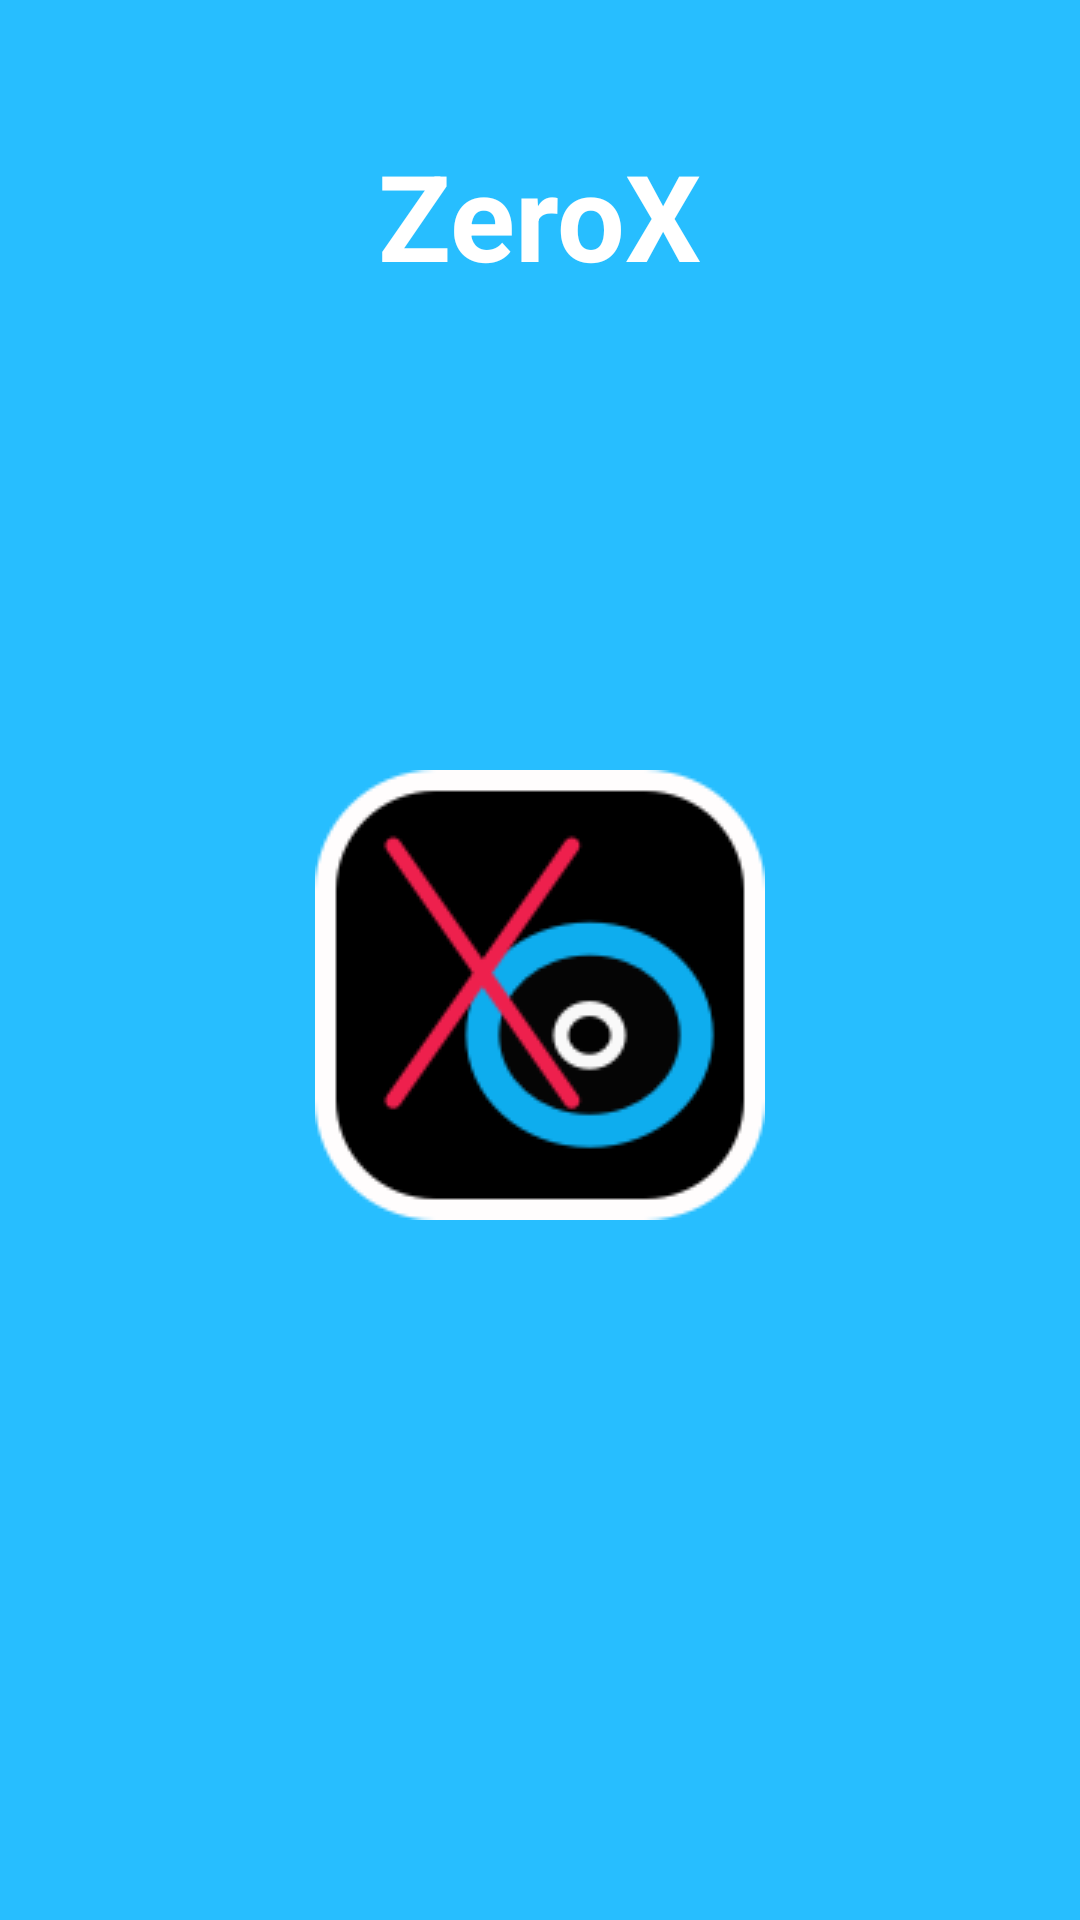

Write the Android layout XML for this screen, with the resource values it uses.
<!-- AndroidManifest.xml: application theme AppTheme -->
<!-- res/layout/splash_screen_zerox.xml -->
<?xml version="1.0" encoding="utf-8"?>
<LinearLayout xmlns:android="http://schemas.android.com/apk/res/android"
    android:layout_width="match_parent"
    android:layout_height="match_parent"
    android:background="@color/win_bg"
    android:orientation="vertical">

    <LinearLayout
        android:layout_width="match_parent"
        android:layout_height="wrap_content"
        android:gravity="center_horizontal"
        android:paddingTop="45dp"
        >

        <TextView
            android:layout_width="wrap_content"
            android:layout_height="wrap_content"
            android:text="ZeroX"
            android:textSize="40dp"
            android:textStyle="bold"
            android:textColor="@color/colorWhite"/>

    </LinearLayout>

    <LinearLayout
        android:layout_width="match_parent"
        android:layout_height="match_parent"
        android:gravity="center"
        android:paddingBottom="75dp">

        <LinearLayout
            android:layout_width="wrap_content"
            android:layout_height="wrap_content"
            android:layout_gravity="center"
            android:background="@drawable/launcher"
            >

        </LinearLayout>
    </LinearLayout>
</LinearLayout>
<!-- resources referenced by this layout -->
<resources>
  <color name="colorWhite">#FFFFFF</color>
  <color name="win_bg">#27beff</color>
  <!-- drawable launcher: png bitmap (drawable, 9389 bytes) -->
  <style name="AppTheme" parent="Theme.AppCompat.Light.DarkActionBar">
          
          <item name="colorPrimary">@color/colorPrimary</item>
          <item name="colorPrimaryDark">@color/colorPrimaryDark</item>
          <item name="colorAccent">@color/win_bg</item>
      </style>
  <color name="colorPrimary">#3F51B5</color>
  <color name="colorPrimaryDark">#303F9F</color>
</resources>
